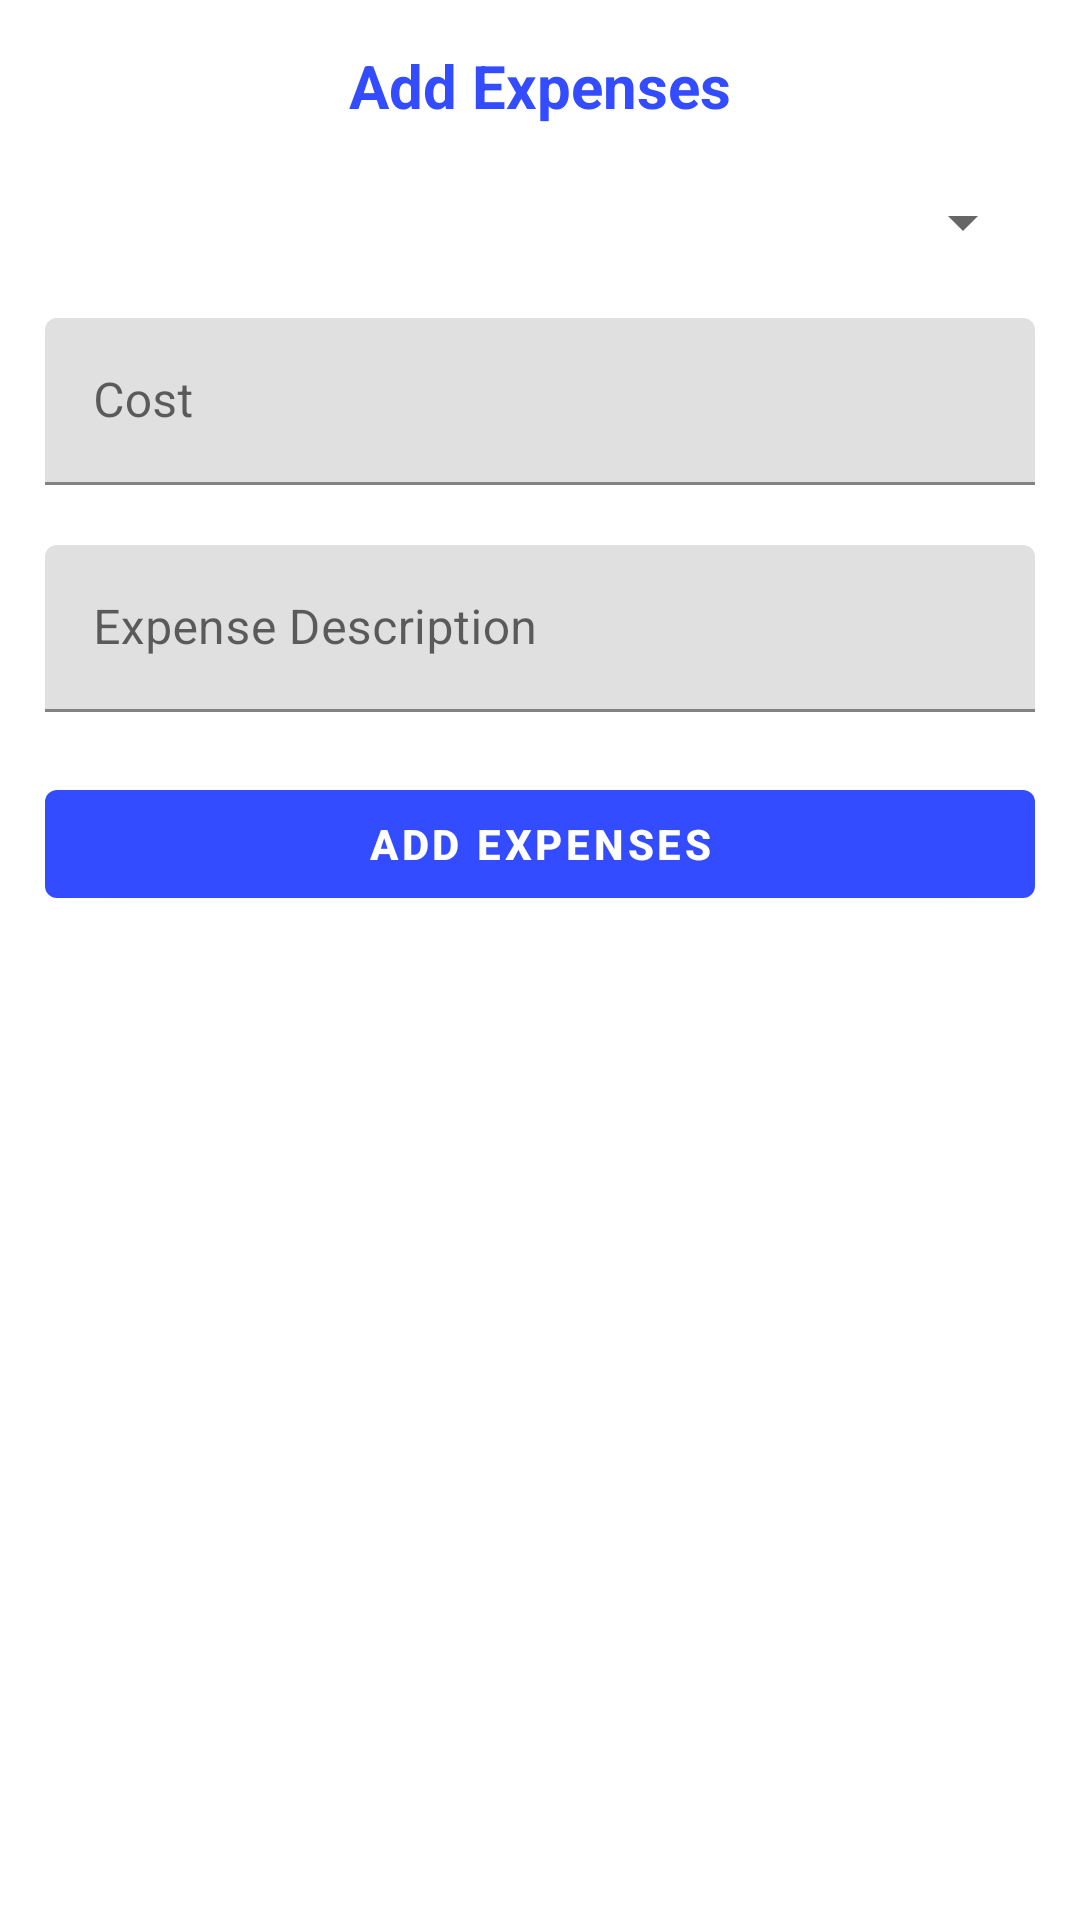

Write the Android layout XML for this screen, with the resource values it uses.
<!-- AndroidManifest.xml: application theme AppTheme -->
<!-- res/layout/fragment_addexpenses.xml -->
<?xml version="1.0" encoding="utf-8"?>
<LinearLayout xmlns:android="http://schemas.android.com/apk/res/android"
    xmlns:app="http://schemas.android.com/apk/res-auto"
    android:layout_width="match_parent"
    android:layout_height="match_parent"
    android:orientation="vertical"
    android:padding="15dp">
    <TextView
        android:layout_height="wrap_content"
        android:layout_width="wrap_content"
        android:text="@string/menu_expenses"
        android:textColor="@color/colorPrimary"
        android:textStyle="bold"
        android:textSize="20dp"
        android:layout_gravity="center"
        android:layout_marginBottom="20dp"/>
    <Spinner
        android:layout_width="match_parent"
        android:layout_height="wrap_content"
        android:id="@+id/expensetype"
        android:layout_marginBottom="20dp"/>
    <com.google.android.material.textfield.TextInputLayout
        android:layout_width="match_parent"
        android:layout_height="wrap_content"
        android:hint="@string/menu_expensecost"
        android:layout_marginBottom="20dp">
        <com.google.android.material.textfield.TextInputEditText
            android:layout_width="match_parent"
            android:layout_height="wrap_content"
            android:id="@+id/cost"
            android:inputType="number"/>
    </com.google.android.material.textfield.TextInputLayout>

    <com.google.android.material.textfield.TextInputLayout
        android:layout_width="match_parent"
        android:layout_height="wrap_content"
        android:hint="@string/expensedescription"
        android:layout_marginBottom="20dp">
        <com.google.android.material.textfield.TextInputEditText
            android:layout_width="match_parent"
            android:layout_height="wrap_content"
            android:id="@+id/description"
            android:inputType="text"/>
    </com.google.android.material.textfield.TextInputLayout>

    <com.google.android.material.button.MaterialButton
        android:id="@+id/addexpense"
        android:layout_width="match_parent"
        android:layout_height="wrap_content"
        android:textStyle="bold"
        android:text="@string/menu_expenses"
        android:layout_marginBottom="20dp"/>

</LinearLayout>
<!-- resources referenced by this layout -->
<resources>
  <color name="colorPrimary">#334CFF</color>
  <string name="expensedescription">Expense Description</string>
  <string name="menu_expensecost">Cost</string>
  <string name="menu_expenses">Add Expenses</string>
  <style name="AppTheme" parent="Theme.MaterialComponents.Light">
          
          <item name="colorPrimary">@color/colorPrimary</item>
          <item name="colorPrimaryDark">@color/colorPrimaryDark</item>
          <item name="colorAccent">@color/colorAccent</item>
  
      </style>
  <color name="colorPrimaryDark">#00574B</color>
  <color name="colorAccent">#D81B60</color>
</resources>
